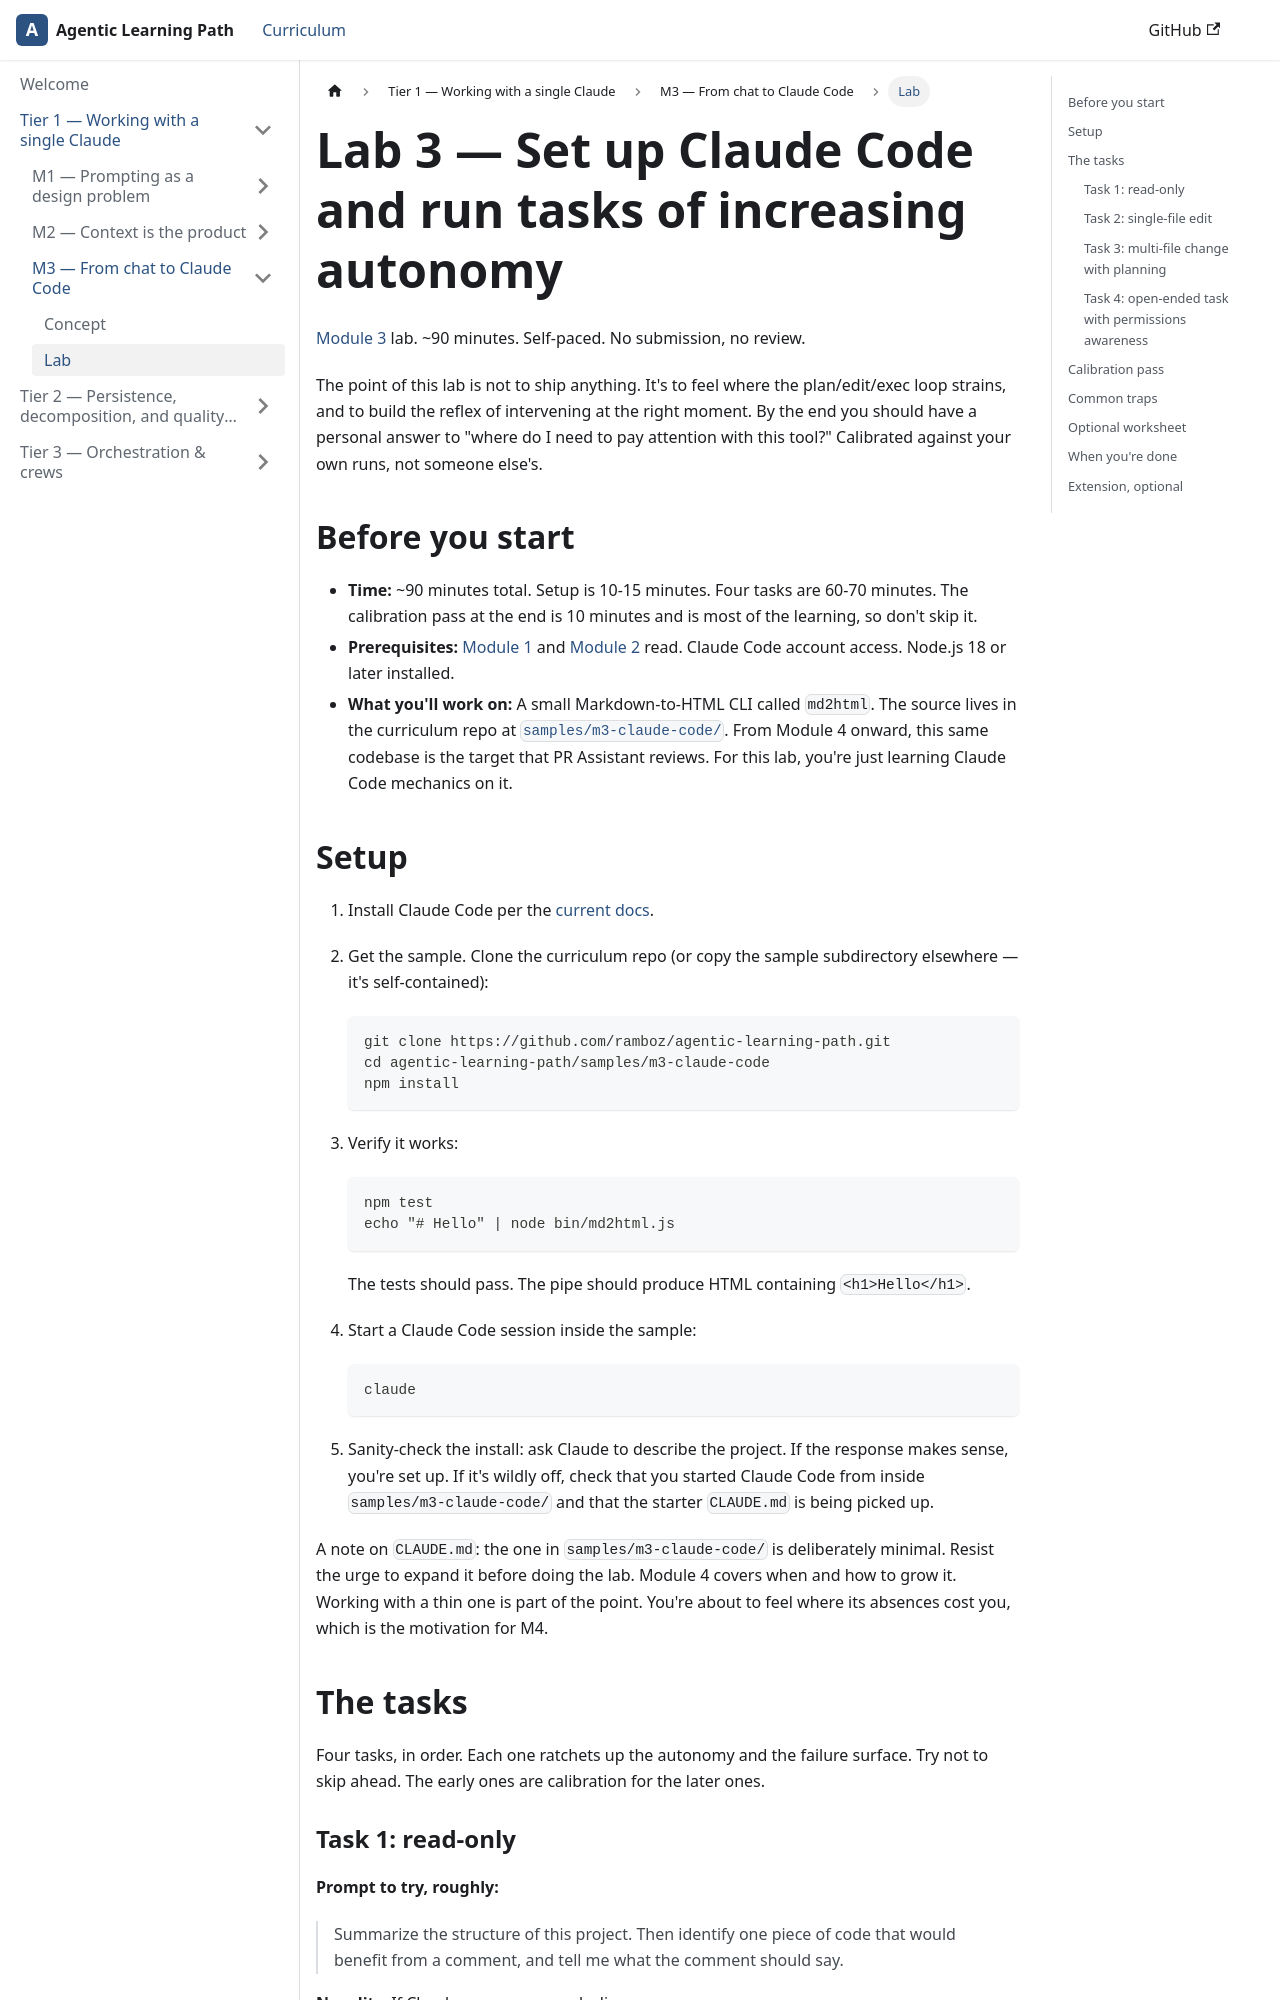

repository: ramboz/agentic-learning-path · page: tier-1/m3-claude-code/lab/index.html · generator: docusaurus

---
title: Lab 3 — Set up Claude Code and run tasks of increasing autonomy
description: Self-paced 90-minute exercise for Module 3. Install Claude Code, work on a sample repo across four autonomy levels, calibrate your permissions posture.
sidebar_label: Lab
pagination_label: M3 Lab — Claude Code
---

# Lab 3 — Set up Claude Code and run tasks of increasing autonomy

[Module 3](../) lab. ~90 minutes. Self-paced. No submission, no review.

The point of this lab is not to ship anything. It's to feel where the
plan/edit/exec loop strains, and to build the reflex of intervening at the
right moment. By the end you should have a personal answer to "where do I
need to pay attention with this tool?" Calibrated against your own runs,
not someone else's.

## Before you start

- **Time:** ~90 minutes total. Setup is 10-15 minutes. Four tasks are
  60-70 minutes. The calibration pass at the end is 10 minutes and is
  most of the learning, so don't skip it.
- **Prerequisites:** [Module 1](../../m1-prompting/) and [Module 2](../../m2-context/) read. Claude Code account access.
  Node.js 18 or later installed.
- **What you'll work on:** A small Markdown-to-HTML CLI called `md2html`.
  The source lives in the curriculum repo at
  [`samples/m3-claude-code/`](https://github.com/ramboz/agentic-learning-path/tree/main/samples/m3-claude-code).
  From Module 4 onward, this same codebase is the target that PR
  Assistant reviews. For this lab, you're just learning Claude Code
  mechanics on it.

## Setup

1. Install Claude Code per the [current docs](https://docs.claude.com/en/docs/claude-code/overview).

2. Get the sample. Clone the curriculum repo (or copy the sample
   subdirectory elsewhere — it's self-contained):

   ```
   git clone https://github.com/ramboz/agentic-learning-path.git
   cd agentic-learning-path/samples/m3-claude-code
   npm install
   ```

3. Verify it works:

   ```
   npm test
   echo "# Hello" | node bin/md2html.js
   ```

   The tests should pass. The pipe should produce HTML containing
   `<h1>Hello</h1>`.

4. Start a Claude Code session inside the sample:

   ```
   claude
   ```

5. Sanity-check the install: ask Claude to describe the project. If the
   response makes sense, you're set up. If it's wildly off, check that
   you started Claude Code from inside `samples/m3-claude-code/` and that
   the starter `CLAUDE.md` is being picked up.

A note on `CLAUDE.md`: the one in `samples/m3-claude-code/` is deliberately minimal.
Resist the urge to expand it before doing the lab. Module 4 covers when
and how to grow it. Working with a thin one is part of the point. You're
about to feel where its absences cost you, which is the motivation for M4.

## The tasks

Four tasks, in order. Each one ratchets up the autonomy and the failure
surface. Try not to skip ahead. The early ones are calibration for the
later ones.
